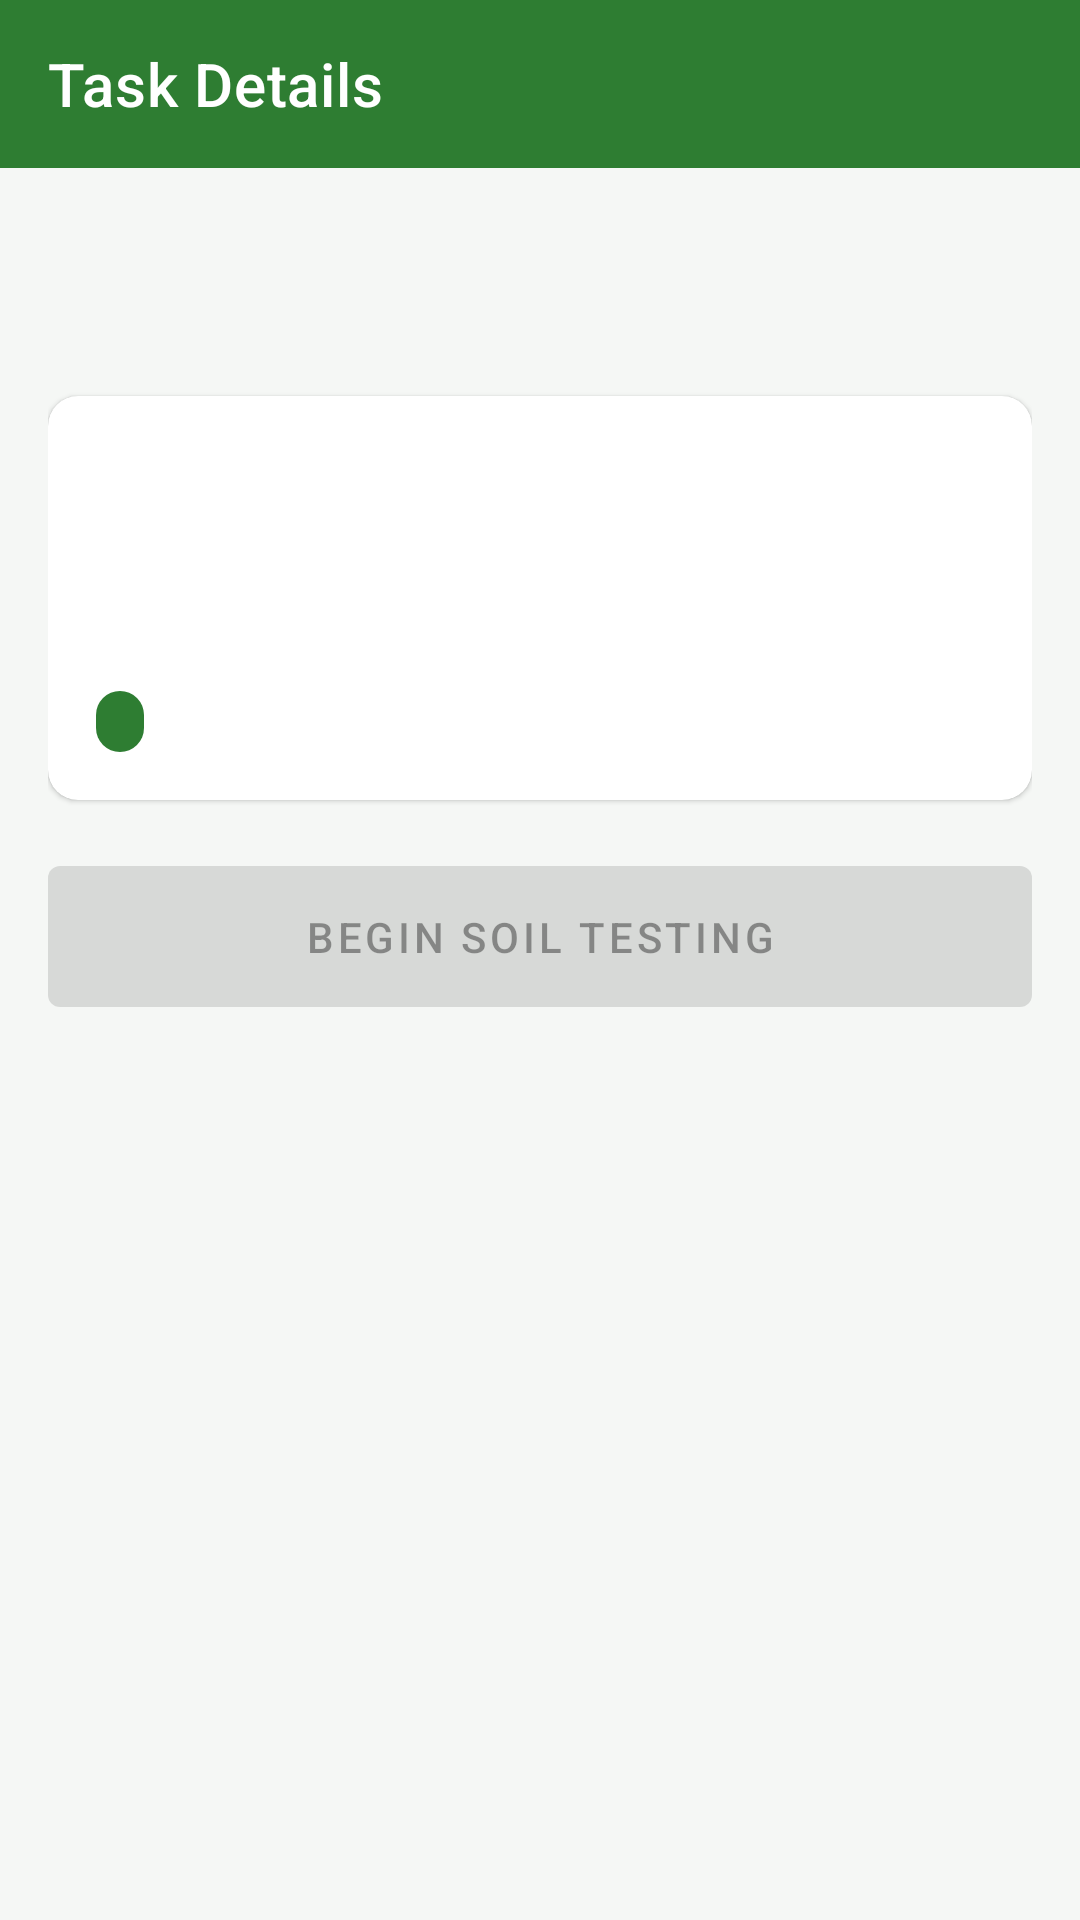

Reconstruct the res/layout file that produces this screen, plus the resources it refers to.
<!-- AndroidManifest.xml: application theme Theme.AgrilensField -->
<!-- res/layout/activity_assignment_detail.xml -->
<?xml version="1.0" encoding="utf-8"?>
<LinearLayout xmlns:android="http://schemas.android.com/apk/res/android"
    xmlns:app="http://schemas.android.com/apk/res-auto"
    xmlns:tools="http://schemas.android.com/tools"
    android:layout_width="match_parent"
    android:layout_height="match_parent"
    android:orientation="vertical">

    <com.google.android.material.appbar.MaterialToolbar
        android:id="@+id/toolbar"
        android:layout_width="match_parent"
        android:layout_height="?attr/actionBarSize"
        android:background="@color/agrilens_green"
        android:minHeight="?attr/actionBarSize"
        app:navigationIcon="@drawable/ic_back"
        app:title="@string/assignment_detail_title"
        app:titleTextColor="@color/white" />

    <ScrollView
        android:layout_width="match_parent"
        android:layout_height="match_parent"
        android:fillViewport="true">

        <LinearLayout
            android:layout_width="match_parent"
            android:layout_height="wrap_content"
            android:orientation="vertical"
            android:padding="16dp">

            <ProgressBar
                android:id="@+id/progress"
                android:layout_width="wrap_content"
                android:layout_height="wrap_content"
                android:layout_gravity="center_horizontal"
                android:layout_marginBottom="12dp" />

            <com.google.android.material.card.MaterialCardView
                android:layout_width="match_parent"
                android:layout_height="wrap_content"
                android:layout_marginBottom="16dp"
                app:cardCornerRadius="10dp"
                app:cardElevation="1dp">

                <LinearLayout
                    android:layout_width="match_parent"
                    android:layout_height="wrap_content"
                    android:orientation="vertical"
                    android:padding="16dp">

                    <TextView
                        android:id="@+id/textFarmName"
                        android:layout_width="match_parent"
                        android:layout_height="wrap_content"
                        android:textSize="18sp"
                        android:textStyle="bold"
                        tools:text="Dela Cruz Farm" />

                    <TextView
                        android:id="@+id/textFarmMeta"
                        android:layout_width="match_parent"
                        android:layout_height="wrap_content"
                        android:layout_marginTop="2dp"
                        android:textColor="@color/text_muted"
                        tools:text="Juan Dela Cruz — Barangay San Nicolas" />

                    <TextView
                        android:id="@+id/textScheduledDate"
                        android:layout_width="match_parent"
                        android:layout_height="wrap_content"
                        android:layout_marginTop="10dp"
                        android:textColor="@color/agrilens_green"
                        android:textStyle="bold"
                        tools:text="Scheduled: Oct 12, 2026" />

                    <TextView
                        android:id="@+id/textStatus"
                        android:layout_width="wrap_content"
                        android:layout_height="wrap_content"
                        android:layout_marginTop="8dp"
                        android:background="@drawable/bg_status_pill"
                        android:paddingStart="8dp"
                        android:paddingTop="2dp"
                        android:paddingEnd="8dp"
                        android:paddingBottom="2dp"
                        android:textColor="@color/white"
                        android:textSize="12sp"
                        android:textStyle="bold"
                        tools:text="PENDING" />

                    <TextView
                        android:id="@+id/textNotes"
                        android:layout_width="match_parent"
                        android:layout_height="wrap_content"
                        android:layout_marginTop="10dp"
                        android:textColor="@color/text_muted"
                        android:visibility="gone"
                        tools:text="Notes: bring extra sample bags." />

                </LinearLayout>
            </com.google.android.material.card.MaterialCardView>

            <com.google.android.material.card.MaterialCardView
                android:id="@+id/cardLockMessage"
                android:layout_width="match_parent"
                android:layout_height="wrap_content"
                android:layout_marginBottom="16dp"
                android:visibility="gone"
                app:cardBackgroundColor="@color/agrilens_amber"
                app:cardCornerRadius="10dp">

                <TextView
                    android:id="@+id/textLockMessage"
                    android:layout_width="match_parent"
                    android:layout_height="wrap_content"
                    android:padding="14dp"
                    android:textColor="@color/white"
                    tools:text="This soil test is scheduled for Oct 12, 2026. Testing will be available on the scheduled date." />

            </com.google.android.material.card.MaterialCardView>

            <com.google.android.material.button.MaterialButton
                android:id="@+id/btnBegin"
                android:layout_width="match_parent"
                android:layout_height="wrap_content"
                android:enabled="false"
                android:padding="14dp"
                android:text="@string/assignment_begin_testing" />

        </LinearLayout>
    </ScrollView>
</LinearLayout>
<!-- resources referenced by this layout -->
<resources>
  <color name="agrilens_amber">#F59E0B</color>
  <color name="agrilens_green">#2E7D32</color>
  <color name="text_muted">#6B7280</color>
  <color name="white">#FFFFFF</color>
  <!-- drawable bg_status_pill (drawable) -->
  <?xml version="1.0" encoding="utf-8"?>
  <shape xmlns:android="http://schemas.android.com/apk/res/android"
      android:shape="rectangle">
      <corners android:radius="12dp" />
      <solid android:color="@color/agrilens_green" />
  </shape>
  <string name="assignment_begin_testing">Begin Soil Testing</string>
  <string name="assignment_detail_title">Task Details</string>
  <style name="Theme.AgrilensField" parent="Theme.MaterialComponents.DayNight.NoActionBar">
          <item name="colorPrimary">@color/agrilens_green</item>
          <item name="colorPrimaryDark">@color/agrilens_green_dark</item>
          <item name="colorAccent">@color/agrilens_amber</item>
          <item name="android:windowBackground">@color/agrilens_bg</item>
      </style>
  <color name="agrilens_green_dark">#1B5E20</color>
  <color name="agrilens_bg">#F5F7F5</color>
</resources>
